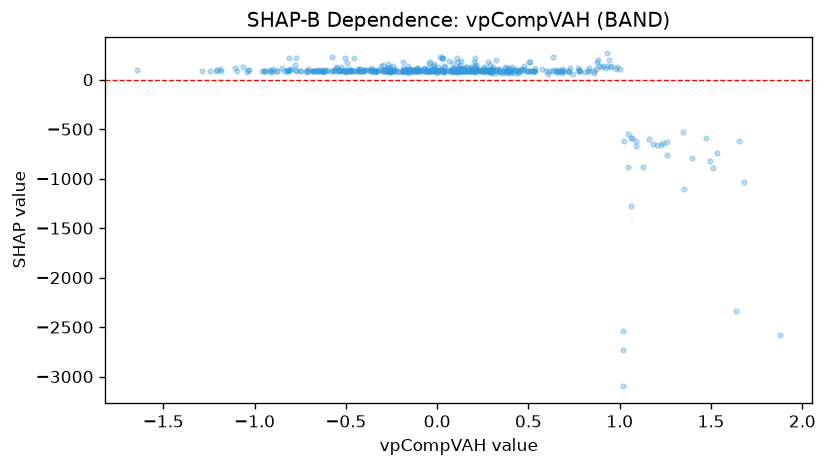

Source data for this figure (header and first rows):
feature_value, shap_value
1.345, -524.8
1.091, -616
0.3868, 97.87
0.09253, 85.69
-1.19, 108.5
-0.1269, 84.28
0.3643, 91.39
0.4296, 94.25
0.1012, 84.46
-0.02858, 93.61
-0.4016, 87.52
-0.444, 87.25
-0.4255, 89.95
0.1645, 91.23
0.07313, 91.69
-0.03491, 92.44
-0.01917, 124.7
-0.166, 84.46
0.3783, 115.5
0.09544, 92.89
0.08039, 88.67
0.8336, 121.9
0.4509, 81.4
0.1853, 95.29
-0.6808, 90.74
-1.063, 132.7
0.04357, 88.6
0.1792, 91.69
1.089, -672.7
1.656, -622
-0.8219, 90.63
1.397, -793.1
1.228, -660.6
1.235, -644.5
0.5954, 83.37
-0.7116, 87.31
0.03841, 79.8
0.001327, 84.37
-0.9424, 87.83
0.9821, 110.8
0.4093, 94.94
-0.3551, 89.04
-0.4297, 84.7
0.6926, 90.38
0.03353, 79.85
-0.02325, 103.8
0.2014, 84.87
1.26, -631.1
0.9844, 133
0.1494, 103.1
-0.362, 102.2
-0.3244, 95.09
-0.2185, 84.19
0.2699, 93.61
0.09452, 93.24
0.5315, 87.69
0.2564, 84.86
-0.1162, 88.55
-0.539, 86.14
-0.6033, 87.35
... 469 more rows
